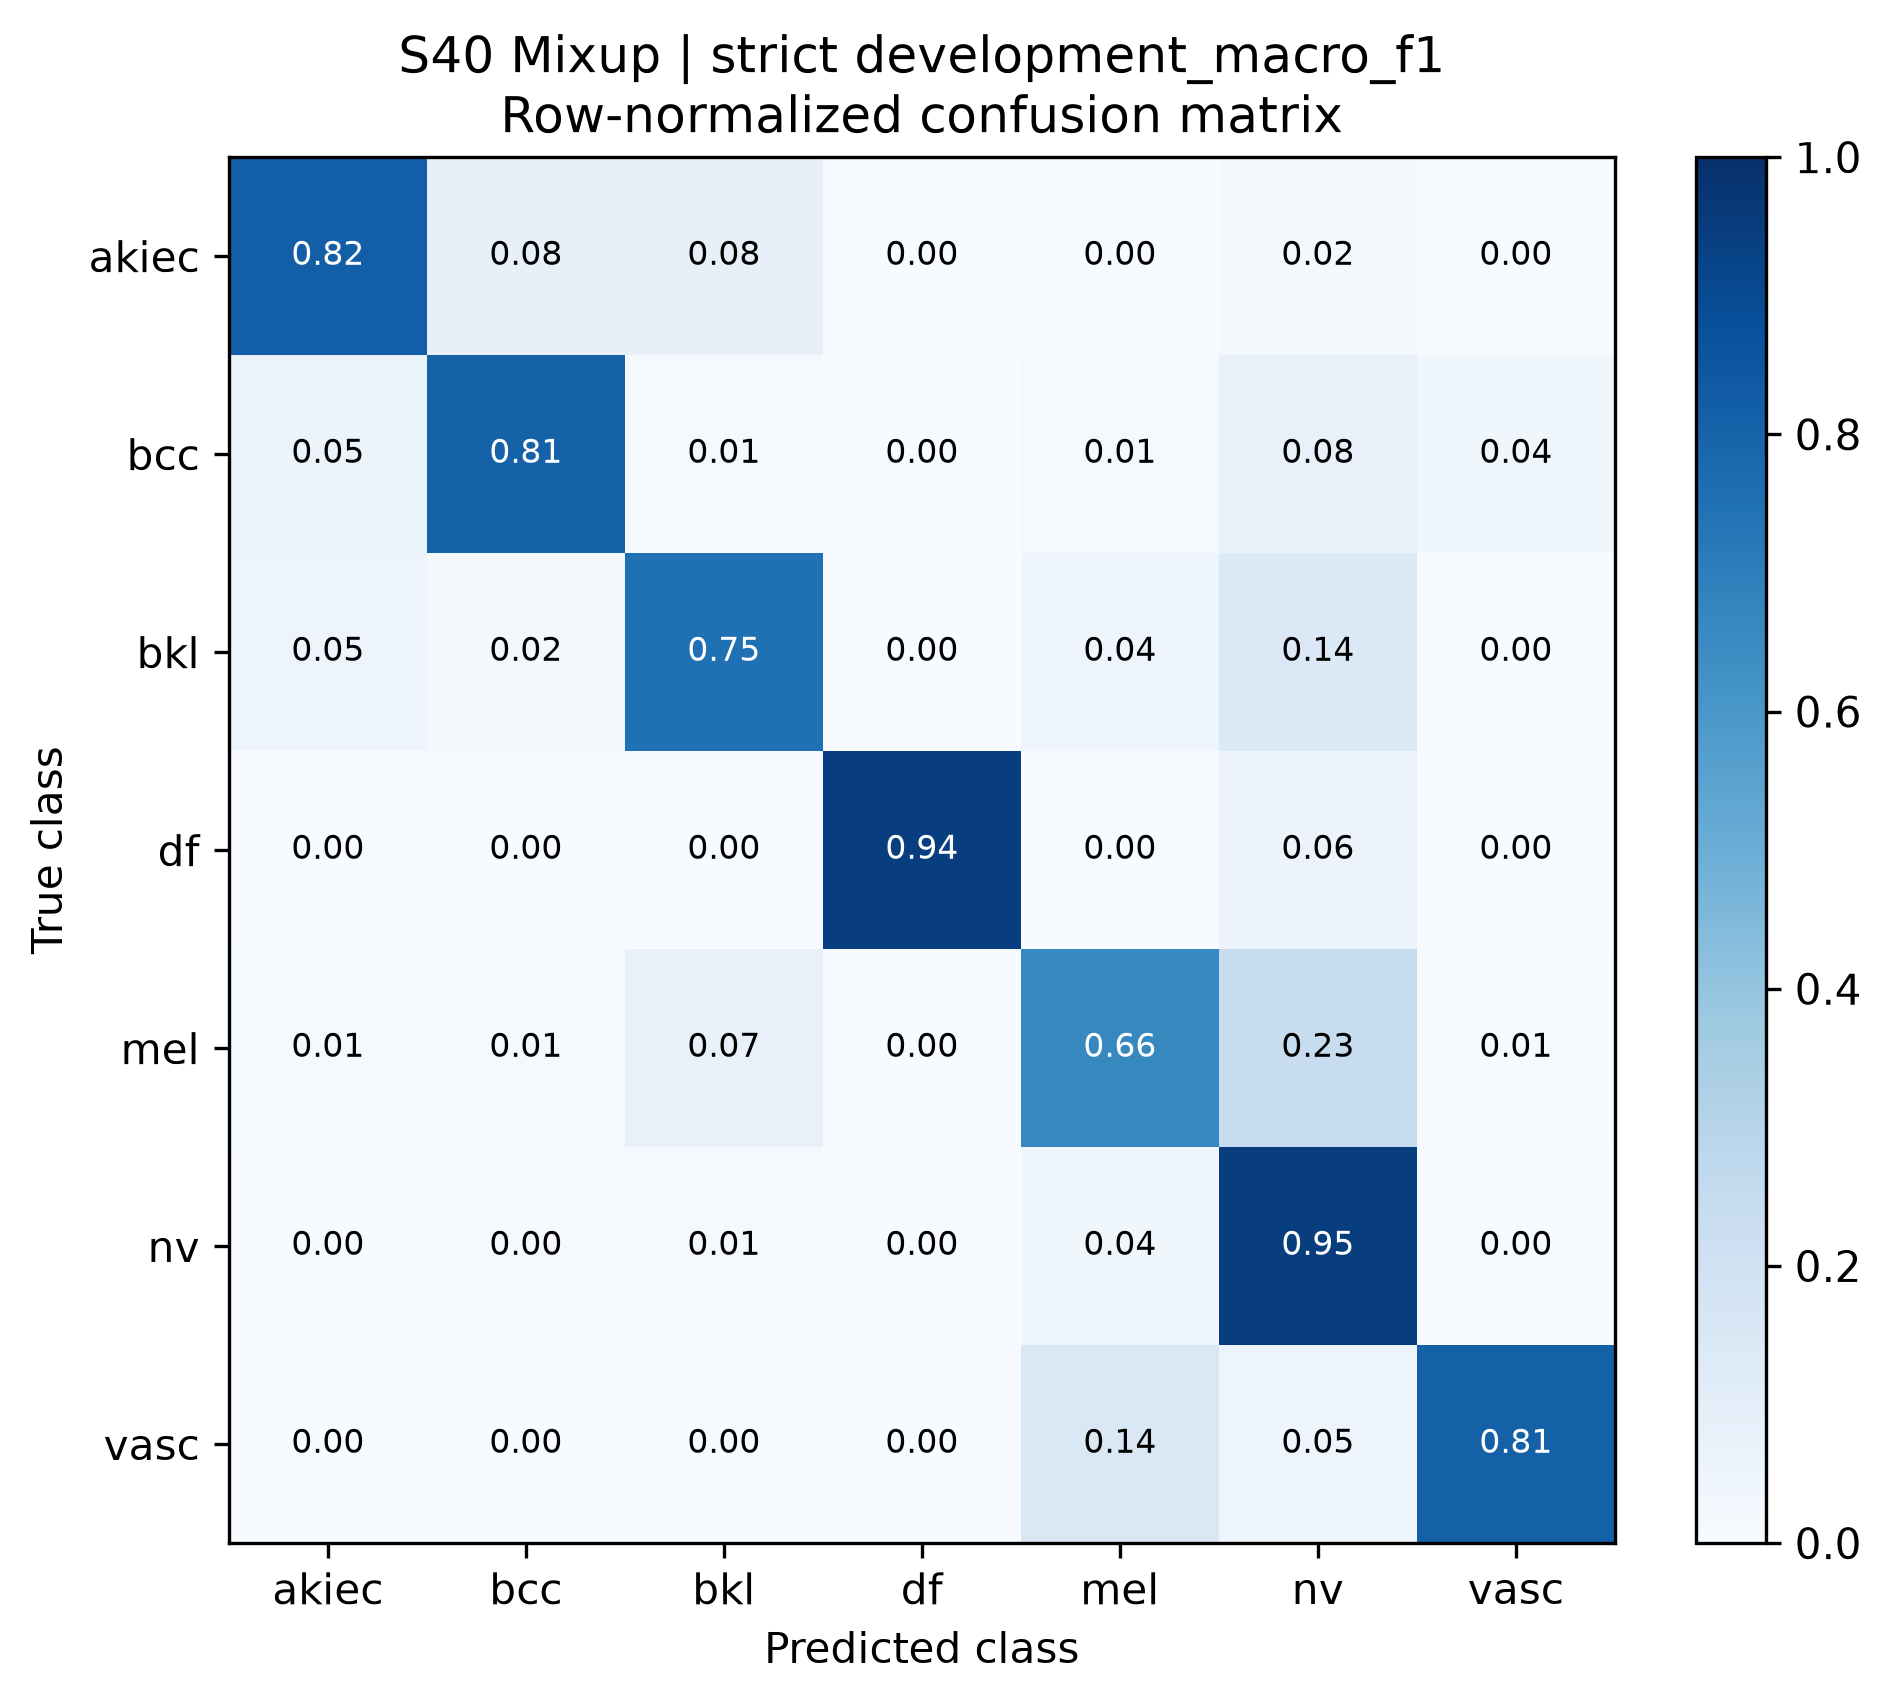

The data file committed next to this chart (first rows):
true_class, akiec, bcc, bkl, df, mel, nv, vasc
akiec, 0.82, 0.08, 0.08, 0.0, 0.0, 0.02, 0.0
bcc, 0.05195, 0.8052, 0.01299, 0.0, 0.01299, 0.07792, 0.03896
bkl, 0.04848, 0.01818, 0.7515, 0.0, 0.04242, 0.1394, 0.0
df, 0.0, 0.0, 0.0, 0.9444, 0.0, 0.05556, 0.0
mel, 0.01205, 0.01205, 0.07229, 0.0, 0.6627, 0.2349, 0.006024
nv, 0.0, 0.00497, 0.01093, 0.000994, 0.03777, 0.9453, 0.0
vasc, 0.0, 0.0, 0.0, 0.0, 0.1429, 0.04762, 0.8095
